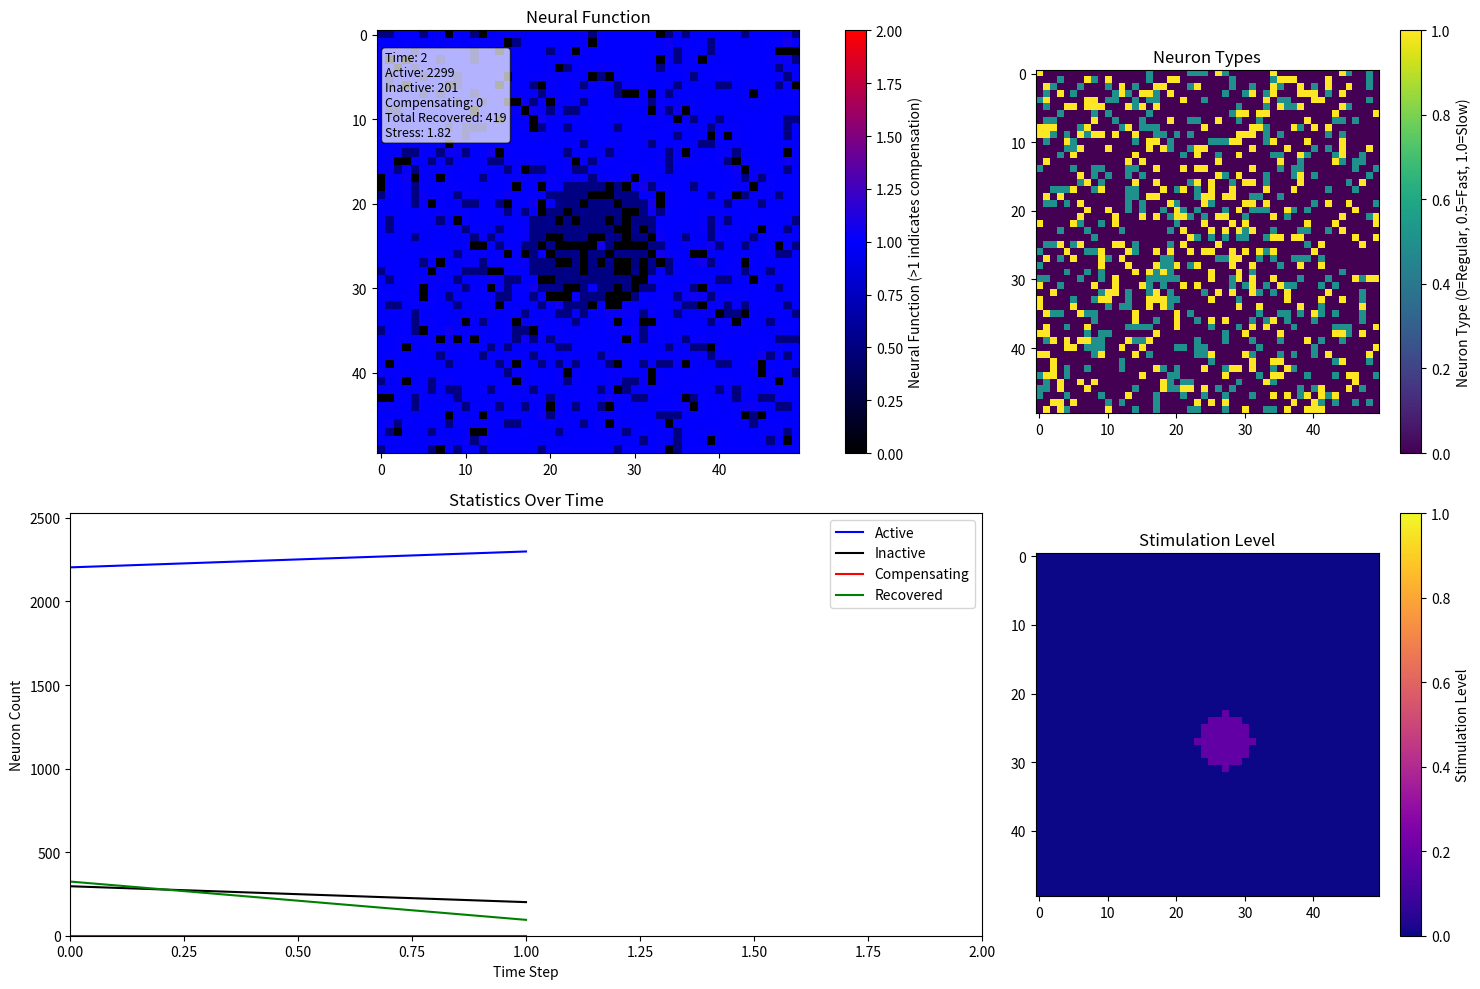

Generate this figure with matplotlib:
import numpy as np
import matplotlib.pyplot as plt
import matplotlib.animation as animation
from matplotlib.colors import LinearSegmentedColormap
import time
import random

class NeuralPlasticitySimulation:
    def __init__(self, grid_size=50, initial_active_percent=0.8):
        """Initialize the neural grid simulation."""
        self.grid_size = grid_size
        
        # Create grid of neurons (1 = active, 0 = inactive)
        self.neurons = np.random.choice(
            [1, 0], 
            size=(grid_size, grid_size), 
            p=[initial_active_percent, 1-initial_active_percent]
        )
        
        # Functionality/influence map (represents how much function each neuron has)
        self.function_map = np.copy(self.neurons).astype(float)
        
        # Neuron types: 0=regular, 1=fast-adapting, 2=slow-adapting
        # Fast adapting neurons compensate more quickly but are more vulnerable
        # Slow adapting neurons are more resilient but compensate more slowly
        self.neuron_types = np.random.choice(
            [0, 1, 2], 
            size=(grid_size, grid_size), 
            p=[0.7, 0.15, 0.15]
        )
        
        # Health/resistance to damage (1.0 = fully healthy)
        self.health_map = np.ones((grid_size, grid_size)) * 0.8 + np.random.rand(grid_size, grid_size) * 0.2
        
        # Connection strength map (represents synaptic connections between neurons)
        self.connections = np.zeros((grid_size, grid_size))
        
        # Age of neurons (younger neurons adapt faster)
        self.age_map = np.random.rand(grid_size, grid_size) * 100
        
        # Stimulation map (areas receiving external stimulation)
        self.stimulation = np.zeros((grid_size, grid_size))
        
        # Time step counter
        self.time_step = 0
        
        # Recovery probability per time step
        self.recovery_rate = 0.001
        
        # Random damage event probability
        self.random_damage_prob = 0.005
        
        # Track stress in the system
        self.stress_level = 0
        
        # Custom colormap: black (inactive) -> blue (active) -> red (compensating)
        self.cmap = LinearSegmentedColormap.from_list(
            'neural_cmap', 
            [(0, 0, 0),      # Black for inactive neurons
             (0, 0, 1),      # Blue for normal active neurons
             (1, 0, 0)]      # Red for compensating neurons (function > 1)
        )
        
        # History tracking
        self.history = {
            'active': [],
            'inactive': [],
            'compensating': [],
            'recovered': []
        }
        self.total_recovered = 0
    
    def damage_region(self, center_x, center_y, radius, intensity=1.0):
        """Simulate damage to a region of neurons."""
        x, y = np.ogrid[:self.grid_size, :self.grid_size]
        # Create a circular mask
        mask = (x - center_x)**2 + (y - center_y)**2 <= radius**2
        
        # Apply damage based on health, neuron type and intensity
        for i in range(self.grid_size):
            for j in range(self.grid_size):
                if mask[i, j]:
                    # Slow adapting neurons (type 2) are more resistant to damage
                    resistance = 1.0
                    if self.neuron_types[i, j] == 2:
                        resistance = 1.5
                    
                    # Apply damage based on health and resistance
                    damage_probability = intensity / (self.health_map[i, j] * resistance)
                    if np.random.random() < damage_probability:
                        self.neurons[i, j] = 0
                        self.function_map[i, j] = 0
        
        damaged_count = np.sum(mask & (self.neurons == 0))
        print(f"Damaged {damaged_count} neurons in a region centered at ({center_x}, {center_y})")
        
        # Increase stress level based on damage
        self.stress_level += damaged_count / 100
    
    def apply_stimulation(self, center_x, center_y, radius, strength=0.5):
        """Apply external stimulation to a region, which promotes recovery."""
        x, y = np.ogrid[:self.grid_size, :self.grid_size]
        # Create a circular mask
        mask = (x - center_x)**2 + (y - center_y)**2 <= radius**2
        
        # Apply stimulation
        self.stimulation[mask] += strength
        
        print(f"Applied stimulation to region centered at ({center_x}, {center_y})")
    
    def update(self):
        """Update the neural grid for one time step to simulate plasticity."""
        self.time_step += 1
        recovered_count = 0
        
        # Random damage events based on probability
        if np.random.random() < self.random_damage_prob and self.time_step > 50:
            x = np.random.randint(0, self.grid_size)
            y = np.random.randint(0, self.grid_size)
            radius = np.random.randint(2, 5)
            self.damage_region(x, y, radius, intensity=0.7)
        
        # Random stimulation events (representing rehabilitation)
        if self.time_step % 20 == 0 and self.time_step > 30:
            # Find an area with damage to stimulate
            inactive_coords = np.where(self.neurons == 0)
            if len(inactive_coords[0]) > 0:
                # Randomly select one inactive neuron
                idx = np.random.randint(0, len(inactive_coords[0]))
                x, y = inactive_coords[0][idx], inactive_coords[1][idx]
                # Stimulate around it
                self.apply_stimulation(x, y, radius=3, strength=0.3)
        
        # Create a copy of the current state
        new_function_map = np.copy(self.function_map)
        new_health_map = np.copy(self.health_map)
        
        # Gradually decay stimulation
        self.stimulation *= 0.95
        
        # Gradually decrease stress
        self.stress_level *= 0.98
        
        for i in range(self.grid_size):
            for j in range(self.grid_size):
                if self.neurons[i, j] == 0:
                    # Degeneration: inactive neurons lose function over time
                    decay_rate = 0.95  # Base decay rate
                    new_function_map[i, j] *= decay_rate
                    
                    # Recovery chance based on stimulation and neighboring activity
                    neighbors = self._get_neighbors(i, j)
                    active_neighbors = sum(1 for x, y in neighbors if self.neurons[x, y] == 1)
                    
                    # Calculate recovery probability
                    recovery_boost = self.stimulation[i, j] * 0.1  # Stimulation increases recovery
                    neighbor_boost = active_neighbors * 0.001  # Active neighbors help recovery
                    age_factor = (100 - self.age_map[i, j]) / 100  # Younger neurons recover better
                    
                    recovery_prob = self.recovery_rate + recovery_boost + neighbor_boost + age_factor
                    
                    # Check for recovery
                    if np.random.random() < recovery_prob:
                        self.neurons[i, j] = 1
                        new_function_map[i, j] = 0.5  # Start with partial function
                        recovered_count += 1
                        
                else:  # Active neuron
                    # Get the neighboring cells
                    neighbors = self._get_neighbors(i, j)
                    
                    # If any neighbors are damaged/inactive, this neuron starts compensating
                    inactive_neighbors = [(x, y) for x, y in neighbors if self.neurons[x, y] == 0]
                    
                    if inactive_neighbors:
                        # Base compensation factor
                        base_factor = 0.005
                        
                        # Adjust based on neuron type
                        if self.neuron_types[i, j] == 1:  # Fast adapting
                            type_multiplier = 2.0
                        elif self.neuron_types[i, j] == 2:  # Slow adapting
                            type_multiplier = 0.7
                        else:  # Regular
                            type_multiplier = 1.0
                            
                        # Age affects adaptation speed
                        age_factor = (100 - self.age_map[i, j]) / 100 + 0.5
                        
                        # Stimulation enhances compensation
                        stim_factor = 1.0 + self.stimulation[i, j]
                        
                        # Final compensation calculation
                        compensation_factor = (
                            base_factor * 
                            len(inactive_neighbors) * 
                            type_multiplier * 
                            age_factor * 
                            stim_factor
                        )
                        
                        new_function_map[i, j] += compensation_factor
                        
                        # Over-compensation stress - neurons that compensate too much become stressed
                        if new_function_map[i, j] > 1.5:
                            stress = (new_function_map[i, j] - 1.5) * 0.01
                            new_health_map[i, j] -= stress
                    
                    # Health regeneration for active neurons
                    new_health_map[i, j] = min(1.0, new_health_map[i, j] + 0.0005)
                
                # Aging process
                self.age_map[i, j] += 0.01
        
        # Update function map and health
        self.function_map = new_function_map
        self.health_map = new_health_map
        
        # Update connections based on function
        for i in range(self.grid_size):
            for j in range(self.grid_size):
                if self.neurons[i, j] == 1:
                    neighbors = self._get_neighbors(i, j)
                    active_neighbors = [(x, y) for x, y in neighbors if self.neurons[x, y] == 1]
                    
                    # Strengthen connections between active neurons
                    for x, y in active_neighbors:
                        # Higher function neurons create stronger connections
                        conn_strength = min(self.function_map[i, j], self.function_map[x, y]) * 0.01
                        self.connections[i, j] += conn_strength
        
        # Track history
        stats = self.get_stats()
        self.history['active'].append(stats['active'])
        self.history['inactive'].append(stats['inactive'])
        self.history['compensating'].append(stats['compensating'])
        self.history['recovered'].append(recovered_count)
        self.total_recovered += recovered_count
        
        return recovered_count
    
    def _get_neighbors(self, i, j):
        """Get valid neighboring cells (handles edge cases)."""
        neighbors = []
        for di in [-1, 0, 1]:
            for dj in [-1, 0, 1]:
                if di == 0 and dj == 0:
                    continue  # Skip the cell itself
                
                ni, nj = i + di, j + dj
                if 0 <= ni < self.grid_size and 0 <= nj < self.grid_size:
                    neighbors.append((ni, nj))
        
        return neighbors
    
    def get_display_map(self, display_type='function'):
        """Return a map for display based on the selected type."""
        if display_type == 'function':
            # Normalize values for display (0 to 2, where >1 indicates compensation)
            display_map = np.clip(self.function_map, 0, 2)
        elif display_type == 'health':
            display_map = self.health_map
        elif display_type == 'age':
            display_map = self.age_map / 100  # Normalize to 0-1 range
        elif display_type == 'stimulation':
            display_map = self.stimulation
        elif display_type == 'connections':
            display_map = self.connections
        elif display_type == 'types':
            # Create a colorful display of neuron types
            display_map = self.neuron_types.astype(float) / 2  # Normalize to 0-1 range
        else:
            display_map = np.clip(self.function_map, 0, 2)
            
        return display_map
    
    def get_stats(self):
        """Return statistics about the current state."""
        active_count = np.sum(self.neurons == 1)
        inactive_count = np.sum(self.neurons == 0)
        compensating_count = np.sum((self.neurons == 1) & (self.function_map > 1.1))
        
        return {
            "time_step": self.time_step,
            "active": active_count,
            "inactive": inactive_count,
            "compensating": compensating_count,
            "total_recovered": self.total_recovered,
            "stress_level": self.stress_level
        }


def run_simulation():
    """Run the neural plasticity simulation with visualization."""
    # Create the simulation
    sim = NeuralPlasticitySimulation(grid_size=50)
    
    # Create the figure and subplots
    fig = plt.figure(figsize=(15, 10))
    gs = fig.add_gridspec(2, 3)
    
    # Main display
    ax_main = fig.add_subplot(gs[0, :2])
    ax_main.set_title("Neural Function")
    
    # Stats plot
    ax_stats = fig.add_subplot(gs[1, :2])
    ax_stats.set_title("Statistics Over Time")
    ax_stats.set_xlabel("Time Step")
    ax_stats.set_ylabel("Neuron Count")
    
    # Secondary display
    ax_secondary = fig.add_subplot(gs[0, 2])
    ax_secondary.set_title("Neuron Types")
    
    # Tertiary display
    ax_tertiary = fig.add_subplot(gs[1, 2])
    ax_tertiary.set_title("Stimulation Level")
    
    # Initial damage to simulate injury
    sim.damage_region(center_x=25, center_y=25, radius=8)
    
    # Apply initial stimulation (like immediate medical intervention)
    sim.apply_stimulation(center_x=27, center_y=27, radius=4, strength=0.2)
    
    # Display the initial states
    im_main = ax_main.imshow(sim.get_display_map('function'), cmap=sim.cmap, vmin=0, vmax=2)
    cbar_main = fig.colorbar(im_main, ax=ax_main)
    cbar_main.set_label('Neural Function (>1 indicates compensation)')
    
    # Set up the type display with a different colormap
    im_secondary = ax_secondary.imshow(
        sim.get_display_map('types'), 
        cmap='viridis', 
        vmin=0, 
        vmax=1
    )
    cbar_secondary = fig.colorbar(im_secondary, ax=ax_secondary)
    cbar_secondary.set_label('Neuron Type (0=Regular, 0.5=Fast, 1.0=Slow)')
    
    # Set up the stimulation display
    im_tertiary = ax_tertiary.imshow(
        sim.get_display_map('stimulation'), 
        cmap='plasma', 
        vmin=0, 
        vmax=1
    )
    cbar_tertiary = fig.colorbar(im_tertiary, ax=ax_tertiary)
    cbar_tertiary.set_label('Stimulation Level')
    
    # Initial empty stats plot
    stats_lines = {}
    stats_lines['active'], = ax_stats.plot([], [], 'b-', label='Active')
    stats_lines['inactive'], = ax_stats.plot([], [], 'k-', label='Inactive')
    stats_lines['compensating'], = ax_stats.plot([], [], 'r-', label='Compensating')
    stats_lines['recovered'], = ax_stats.plot([], [], 'g-', label='Recovered')
    ax_stats.legend()
    
    # Text annotation for statistics
    stats = sim.get_stats()
    stats_text = ax_main.text(
        0.02, 0.95, 
        f"Time: {stats['time_step']}\nActive: {stats['active']}\n"
        f"Inactive: {stats['inactive']}\nCompensating: {stats['compensating']}\n"
        f"Total Recovered: {stats['total_recovered']}\nStress: {stats['stress_level']:.2f}",
        transform=ax_main.transAxes,
        fontsize=9,
        verticalalignment='top',
        bbox=dict(boxstyle='round', facecolor='white', alpha=0.7)
    )
    
    # Cycle between different view modes
    view_modes = ['function', 'types', 'stimulation', 'health', 'connections', 'age']
    current_mode_idx = 0
    current_secondary_idx = 1
    current_tertiary_idx = 2
    
    # Animation update function
    def update_frame(frame):
        nonlocal current_mode_idx, current_secondary_idx, current_tertiary_idx
        
        # Update the simulation
        sim.update()
        
        # Every 40 frames, switch the main display mode
        if frame % 50 == 0 and frame > 0:
            current_mode_idx = (current_mode_idx + 1) % len(view_modes)
            current_secondary_idx = (current_secondary_idx + 1) % len(view_modes)
            current_tertiary_idx = (current_tertiary_idx + 1) % len(view_modes)
            
            # Update titles and colorbars
            ax_main.set_title(f"Neural {view_modes[current_mode_idx].capitalize()}")
            ax_secondary.set_title(f"Neural {view_modes[current_secondary_idx].capitalize()}")
            ax_tertiary.set_title(f"Neural {view_modes[current_tertiary_idx].capitalize()}")
            
            # Update colorbar labels
            cbar_main.set_label(f'Neural {view_modes[current_mode_idx].capitalize()}')
            cbar_secondary.set_label(f'Neural {view_modes[current_secondary_idx].capitalize()}')
            cbar_tertiary.set_label(f'Neural {view_modes[current_tertiary_idx].capitalize()}')
        
        # Every 10 frames, apply some random stimulation
        if frame % 15 == 0 and frame > 20:
            # Apply stimulation to a random area
            x = np.random.randint(0, sim.grid_size)
            y = np.random.randint(0, sim.grid_size)
            sim.apply_stimulation(x, y, radius=3, strength=0.2)
            
        # Every 70 frames, cause new damage
        if frame % 70 == 0 and frame > 30:
            x = np.random.randint(10, sim.grid_size-10)
            y = np.random.randint(10, sim.grid_size-10)
            sim.damage_region(x, y, radius=3, intensity=0.8)
        
        # Update the displays
        im_main.set_array(sim.get_display_map(view_modes[current_mode_idx]))
        im_secondary.set_array(sim.get_display_map(view_modes[current_secondary_idx]))
        im_tertiary.set_array(sim.get_display_map(view_modes[current_tertiary_idx]))
        
        # Update statistics
        stats = sim.get_stats()
        stats_text.set_text(
            f"Time: {stats['time_step']}\nActive: {stats['active']}\n"
            f"Inactive: {stats['inactive']}\nCompensating: {stats['compensating']}\n"
            f"Total Recovered: {stats['total_recovered']}\nStress: {stats['stress_level']:.2f}"
        )
        
        # Update plot data
        for key in stats_lines:
            x_data = list(range(len(sim.history[key])))
            y_data = sim.history[key]
            stats_lines[key].set_data(x_data, y_data)
            
        # Adjust y-axis limits
        if sim.history['active']:
            max_val = max([
                max(sim.history['active'] or [0]),
                max(sim.history['inactive'] or [0]),
                max(sim.history['compensating'] or [0]) * 5,  # Scale up compensating for visibility
                max(sim.history['recovered'] or [0]) * 5      # Scale up recovered for visibility
            ])
            ax_stats.set_xlim(0, len(sim.history['active']))
            ax_stats.set_ylim(0, max_val * 1.1)
        
        return [im_main, im_secondary, im_tertiary, stats_text] + list(stats_lines.values())
    
    # Create the animation
    anim = animation.FuncAnimation(
        fig, update_frame, frames=300, interval=100, blit=True
    )
    
    plt.tight_layout()
    plt.show()


if __name__ == "__main__":
    run_simulation() 